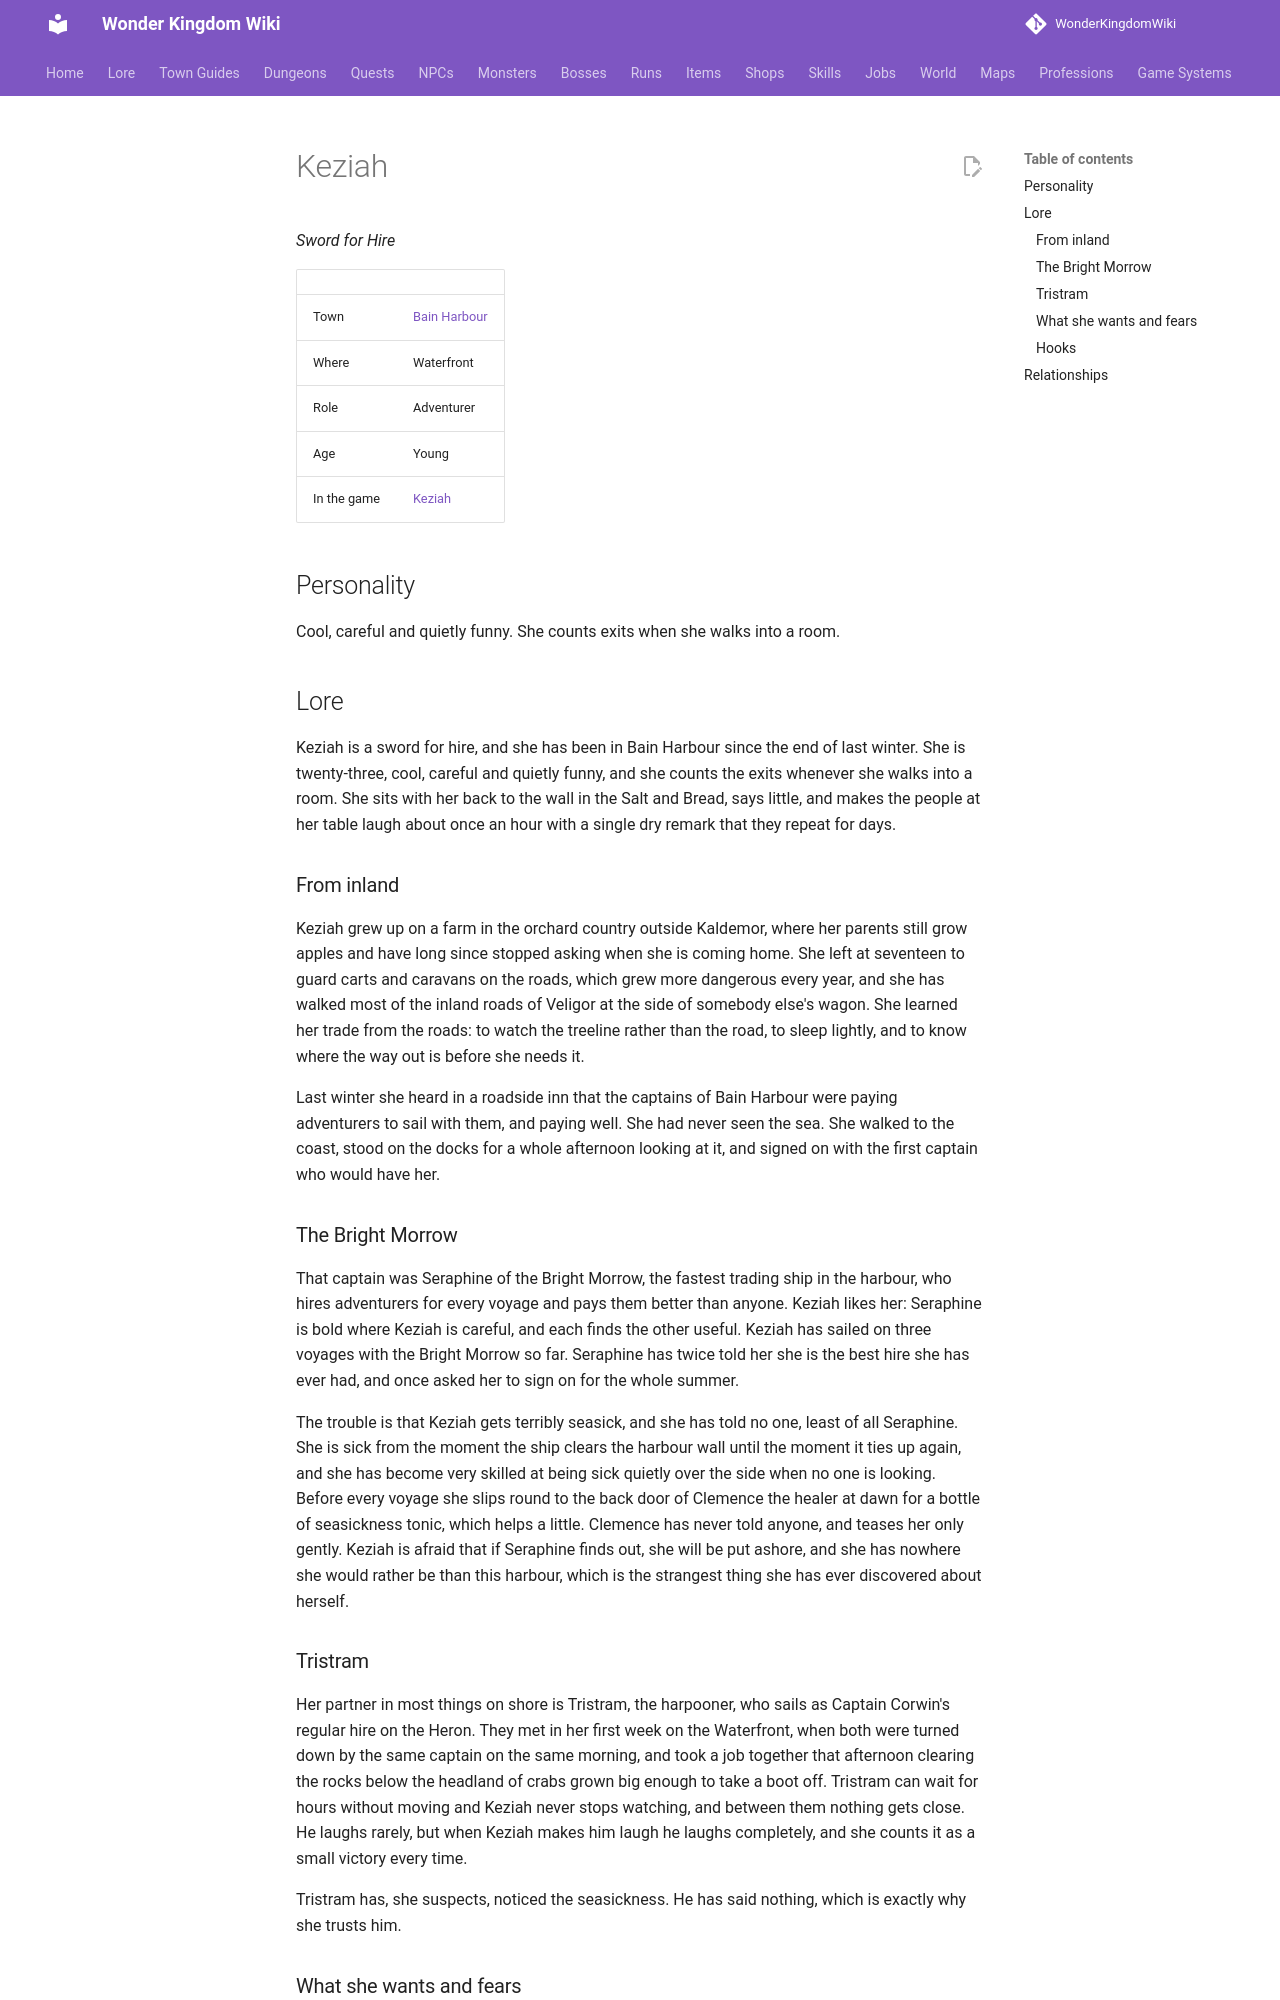

repository: alonohana627/WonderKingdomWiki · page: lore/people/bain-harbour/keziah/index.html · generator: mkdocs

<!-- Generated by tools/people.py from data/people/. Do not edit: changes are overwritten. -->

# Keziah

*Sword for Hire*

|  |  |
|---|---|
| Town | [Bain Harbour](../../towns/bain-harbour.md) |
| Where | Waterfront |
| Role | Adventurer |
| Age | Young |
| In the game | [Keziah](../../../npcs/keziah.md) |

## Personality

Cool, careful and quietly funny. She counts exits when she walks into a room.

## Lore

Keziah is a sword for hire, and she has been in Bain Harbour since the end of last winter. She is twenty-three, cool, careful and quietly funny, and she counts the exits whenever she walks into a room. She sits with her back to the wall in the Salt and Bread, says little, and makes the people at her table laugh about once an hour with a single dry remark that they repeat for days.

### From inland

Keziah grew up on a farm in the orchard country outside Kaldemor, where her parents still grow apples and have long since stopped asking when she is coming home. She left at seventeen to guard carts and caravans on the roads, which grew more dangerous every year, and she has walked most of the inland roads of Veligor at the side of somebody else's wagon. She learned her trade from the roads: to watch the treeline rather than the road, to sleep lightly, and to know where the way out is before she needs it.

Last winter she heard in a roadside inn that the captains of Bain Harbour were paying adventurers to sail with them, and paying well. She had never seen the sea. She walked to the coast, stood on the docks for a whole afternoon looking at it, and signed on with the first captain who would have her.

### The Bright Morrow

That captain was Seraphine of the Bright Morrow, the fastest trading ship in the harbour, who hires adventurers for every voyage and pays them better than anyone. Keziah likes her: Seraphine is bold where Keziah is careful, and each finds the other useful. Keziah has sailed on three voyages with the Bright Morrow so far. Seraphine has twice told her she is the best hire she has ever had, and once asked her to sign on for the whole summer.

The trouble is that Keziah gets terribly seasick, and she has told no one, least of all Seraphine. She is sick from the moment the ship clears the harbour wall until the moment it ties up again, and she has become very skilled at being sick quietly over the side when no one is looking. Before every voyage she slips round to the back door of Clemence the healer at dawn for a bottle of seasickness tonic, which helps a little. Clemence has never told anyone, and teases her only gently. Keziah is afraid that if Seraphine finds out, she will be put ashore, and she has nowhere she would rather be than this harbour, which is the strangest thing she has ever discovered about herself.
